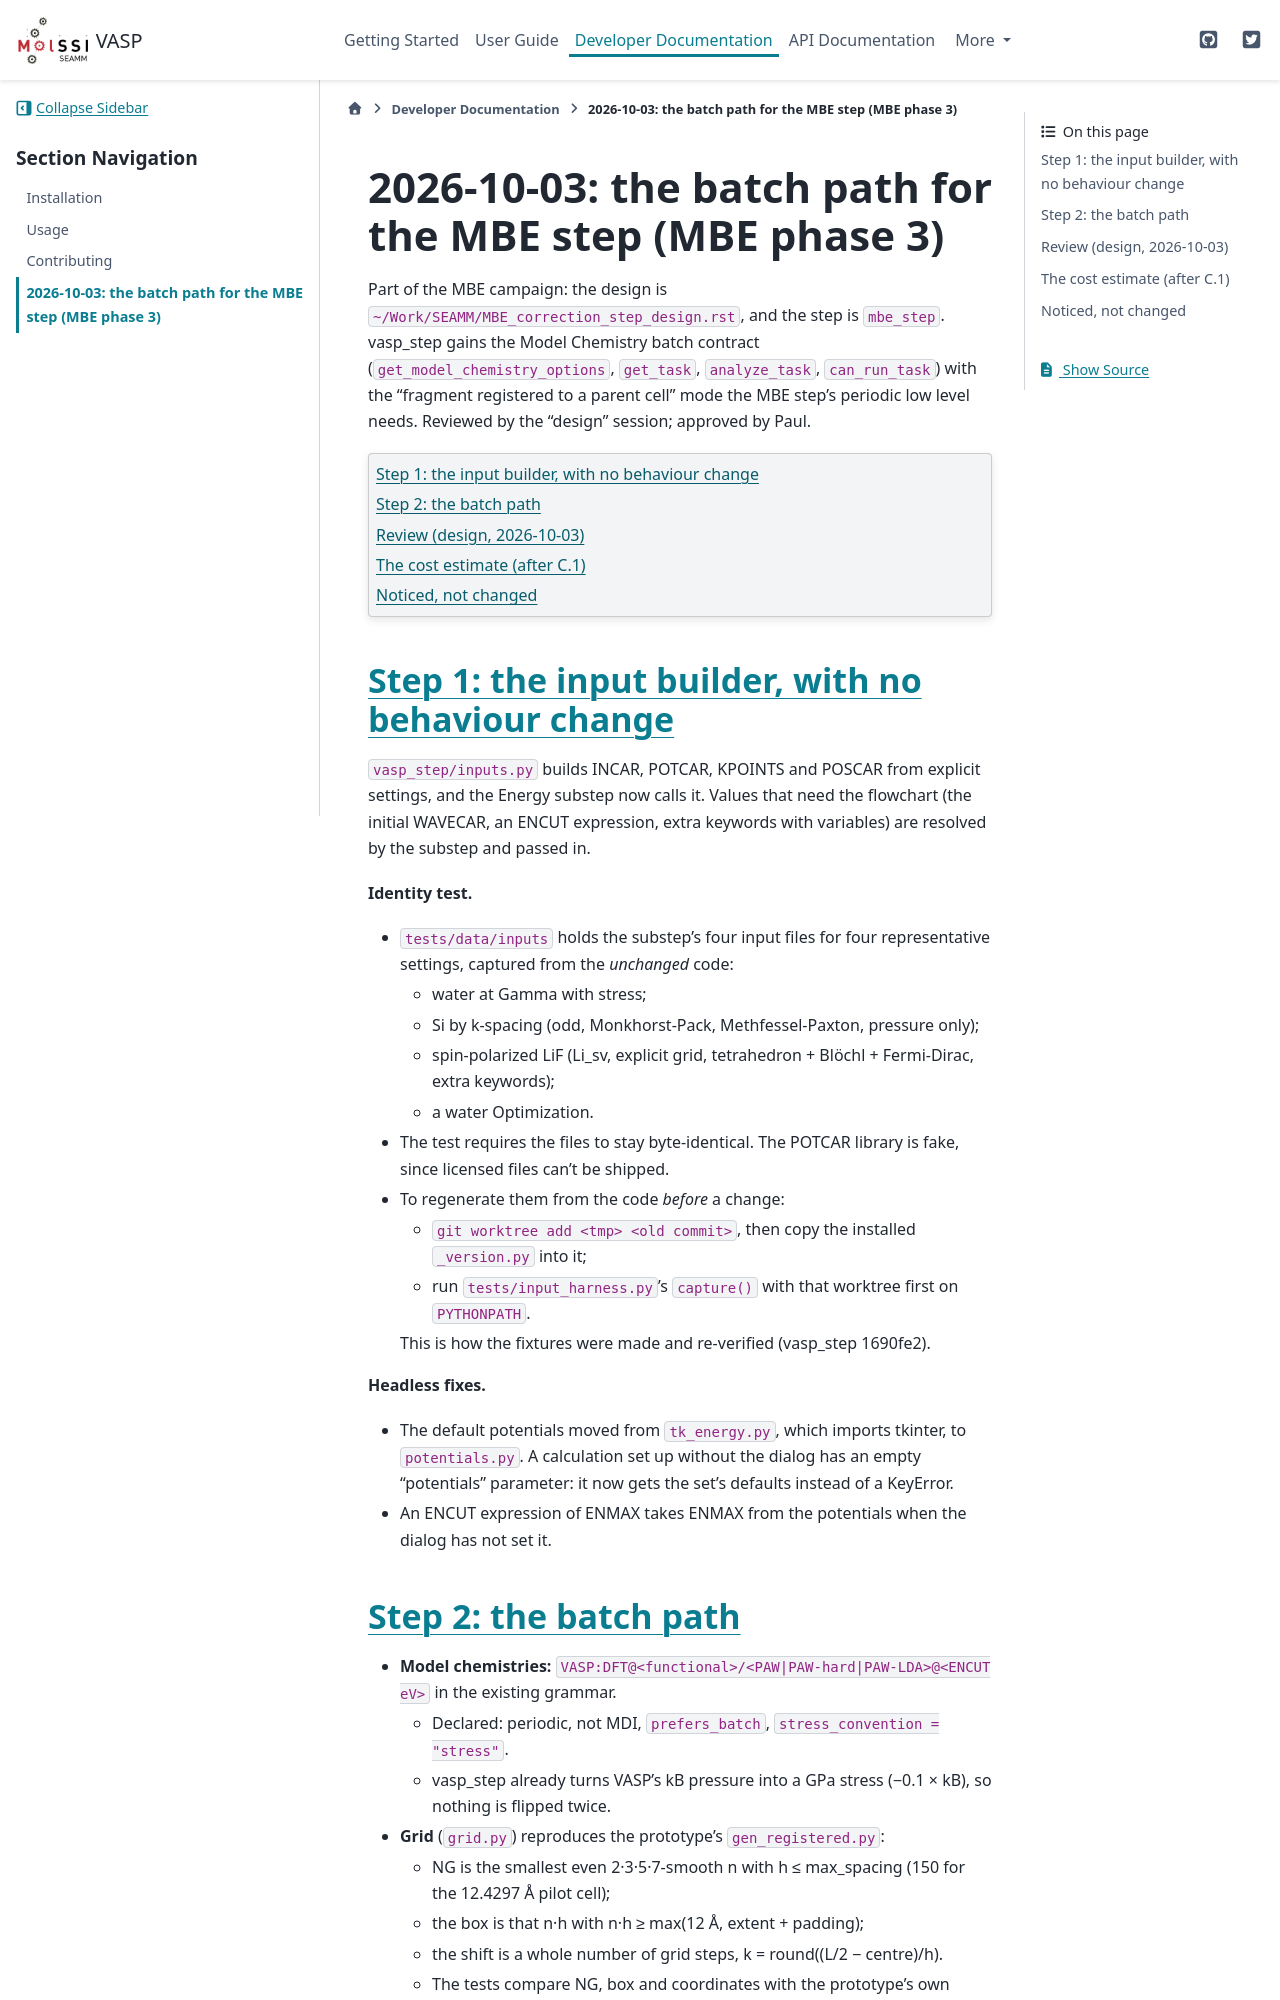

repository: molssi-seamm/vasp-step · page: developer_guide/campaigns/2026-10-03/index.html · generator: sphinx

==========================================================
2026-10-03: the batch path for the MBE step (MBE phase 3)
==========================================================

Part of the MBE campaign: the design is ``~/Work/SEAMM/MBE_correction_step_design.rst``,
and the step is ``mbe_step``. vasp_step gains the Model Chemistry batch contract
(``get_model_chemistry_options``, ``get_task``, ``analyze_task``, ``can_run_task``)
with the "fragment registered to a parent cell" mode the MBE step's periodic low
level needs. Reviewed by the "design" session; approved by Paul.

.. contents::
   :local:

Step 1: the input builder, with no behaviour change
====================================================

``vasp_step/inputs.py`` builds INCAR, POTCAR, KPOINTS and POSCAR from explicit
settings, and the Energy substep now calls it. Values that need the flowchart
(the initial WAVECAR, an ENCUT expression, extra keywords with variables) are
resolved by the substep and passed in.

**Identity test.**

- ``tests/data/inputs`` holds the substep's four input files for four
  representative settings, captured from the *unchanged* code:

  - water at Gamma with stress;
  - Si by k-spacing (odd, Monkhorst-Pack, Methfessel-Paxton, pressure only);
  - spin-polarized LiF (Li_sv, explicit grid, tetrahedron + Blöchl + Fermi-Dirac,
    extra keywords);
  - a water Optimization.

- The test requires the files to stay byte-identical. The POTCAR library is fake,
  since licensed files can't be shipped.
- To regenerate them from the code *before* a change:

  - ``git worktree add <tmp> <old commit>``, then copy the installed
    ``_version.py`` into it;
  - run ``tests/input_harness.py``'s ``capture()`` with that worktree first on
    ``PYTHONPATH``.

  This is how the fixtures were made and re-verified (vasp_step 1690fe2).

**Headless fixes.**

- The default potentials moved from ``tk_energy.py``, which imports tkinter, to
  ``potentials.py``. A calculation set up without the dialog has an empty
  "potentials" parameter: it now gets the set's defaults instead of a KeyError.
- An ENCUT expression of ENMAX takes ENMAX from the potentials when the dialog has
  not set it.
